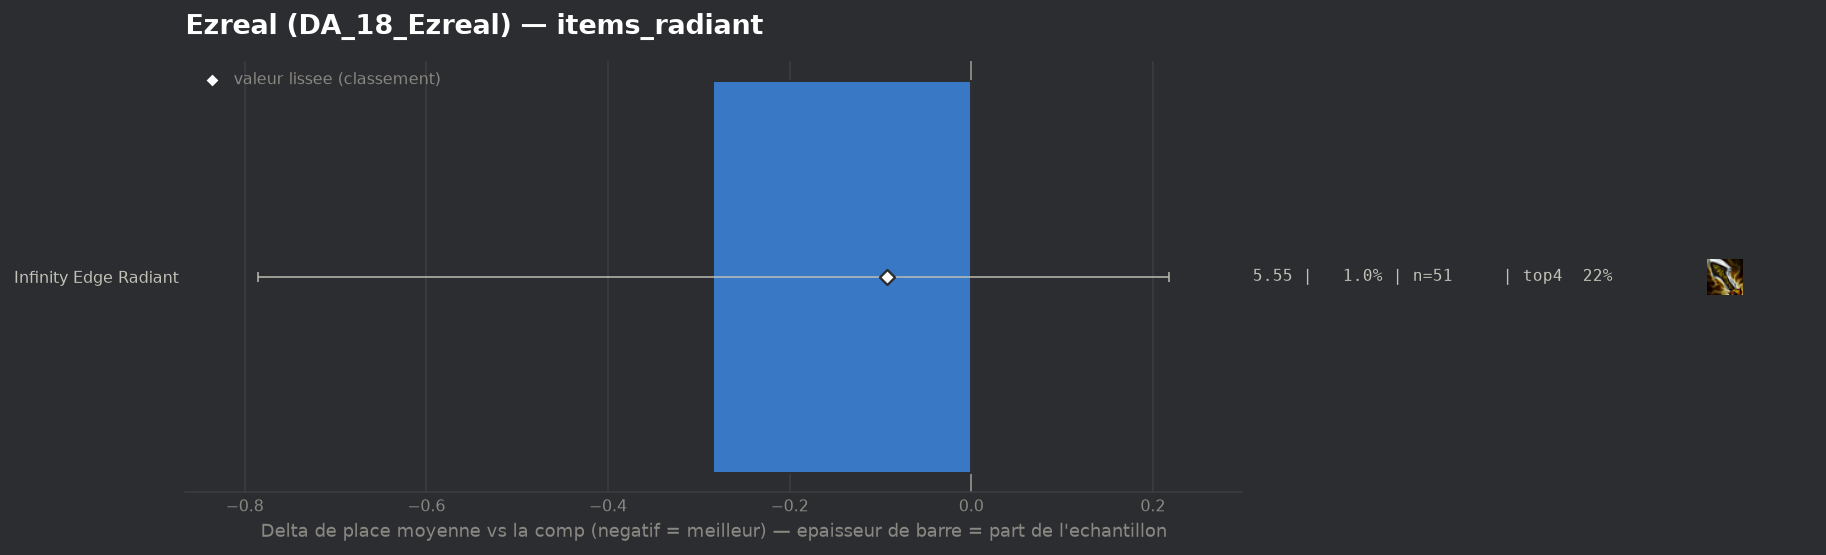

Values plotted in this chart, from the file beside it:
group, label, n, share, avg_place, shrunk_avg, score, d_avg, d_avg_pess, impact, d_top4, win, top2, top4, sd, z, p, significant
populaire, Infinity Edge Radiant, 51, 0.009712, 5.549, 5.74, -0.093, -0.284, 0.0, 0.0009, -0.0161, 0.0392, 0.098, 0.2157, 1.818, -1.11, 0.2674, False
